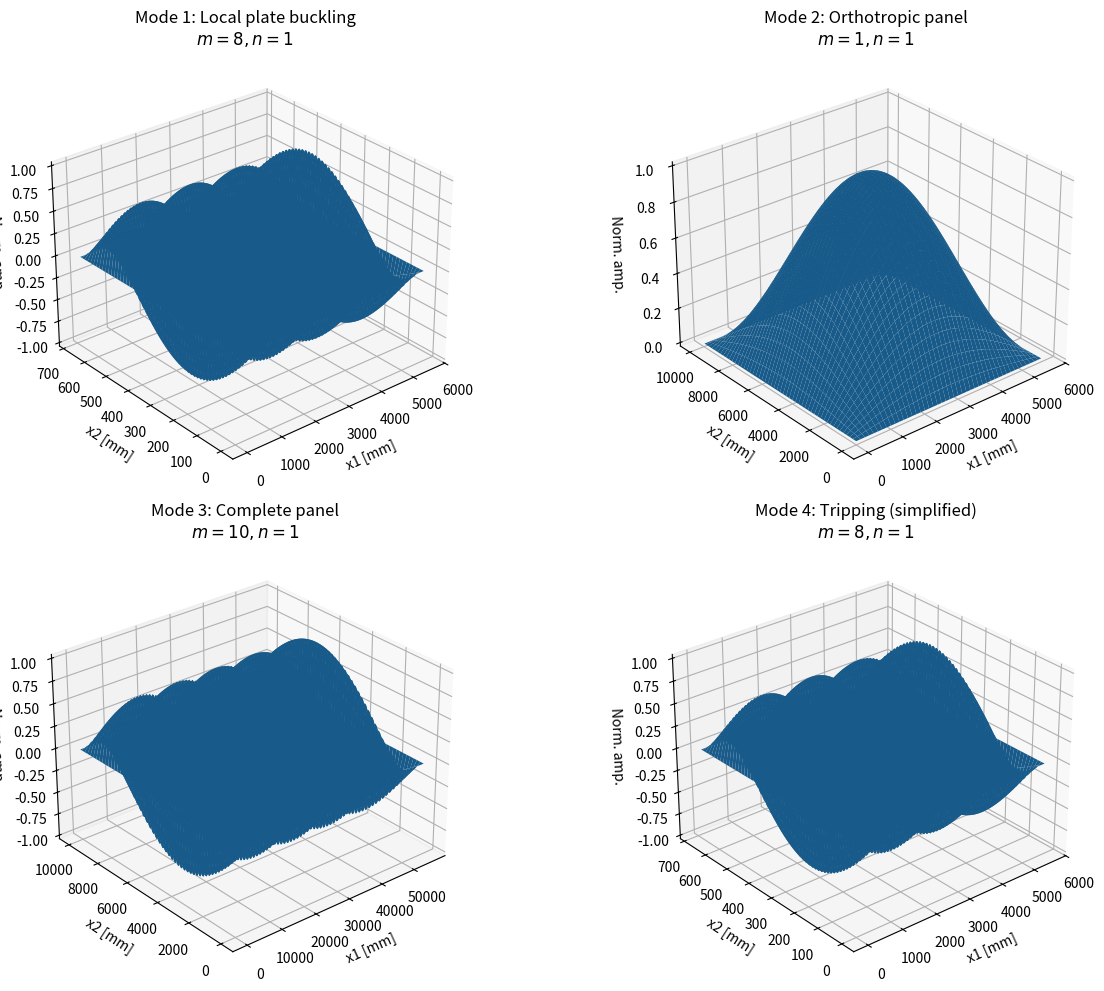

This chart was generated by the following Python code:
import math

# ============================================================
# B3 - Redesign with fewer transverse T-bar stiffeners
# Combined buckling script
# ============================================================

# -----------------------------
# MATERIAL
# -----------------------------
E = 210000.0          # MPa = N/mm^2
nu = 0.30
sigma_y = 250.0       # MPa
G = E / (2.0 * (1.0 + nu))

# -----------------------------
# GLOBAL PANEL GEOMETRY
# -----------------------------
a_pp = 55800.0        # mm, full panel length
b_pp = 9950.0         # mm, full panel width

# -----------------------------
# PLATE
# -----------------------------
t_plate = 6.5         # mm

# -----------------------------
# LONGITUDINAL STIFFENERS (unchanged)
# -----------------------------
b_p = 670.0           # spacing between longitudinals = plate field width
h_long = 160.0        # mm
t_long = 12.0         # mm

# In B3, half the transverse T-bars are removed
# Original spacing = 2800 mm -> new spacing = 5600 mm
a_p = 5600.0          # mm, distance between remaining transverse stiffeners

# -----------------------------
# TRANSVERSE T-BAR (redesigned)
# -----------------------------
# Problem text: 690/100 x 10/15 mm
# interpreted as:
#   web:    690 x 10 mm
#   flange: 100 x 15 mm
h_web_tr = 690.0      # mm
t_web_tr = 10.0       # mm
b_flange_tr = 100.0   # mm
t_flange_tr = 15.0    # mm

# distance from plate reference plane to flange centroid
d_tr = h_web_tr + t_flange_tr / 2.0   # mm

# -----------------------------
# PLATE RIGIDITY
# -----------------------------
D = E * t_plate**3 / (12.0 * (1.0 - nu**2))

# -----------------------------
# LONGITUDINAL SMEARED PROPERTIES
# -----------------------------
A1 = h_long * t_long
I1 = t_long * h_long**3 / 12.0
e1 = h_long / 2.0

a1 = A1 / (b_p * t_plate)
b1 = (E * I1) / (D * b_p)
c1 = e1 / t_plate + 0.5

D1 = D * (1.0 + b1 + (12.0 * (1.0 - nu**2) * a1 * c1**2) / (1.0 + a1))
h_bar = t_plate + A1 / b_p

# -----------------------------
# HELPER
# -----------------------------
def plasticity_corrected_stress(sigma_c, sigma_y):
    if sigma_c > sigma_y / 2.0:
        return sigma_y * (1.0 - sigma_y / (4.0 * sigma_c))
    return sigma_c

# ============================================================
# MODE 1: LOCAL BUCKLING OF PLATE BETWEEN STIFFENERS
# ============================================================
def sigma_c1(m, ap, bp, h, D):
    term = (m * bp / ap + ap / (m * bp))**2
    return term * D * math.pi**2 / (bp**2 * h)

def local_plate_buckling(m_max=40):
    sigma_min = float("inf")
    best_m = None

    for m in range(1, m_max + 1):
        sigma = sigma_c1(m, a_p, b_p, t_plate, D)
        if sigma < sigma_min:
            sigma_min = sigma
            best_m = m

    return best_m, sigma_min, plasticity_corrected_stress(sigma_min, sigma_y)

# ============================================================
# MODE 2: ORTHOTROPIC PANEL BETWEEN TRANSVERSE STIFFENERS
# ============================================================
def sigma_c2(m, n=1):
    term1 = (D1 / D) * (m * math.pi / a_p)**4
    term2 = 2.0 * (m * math.pi / a_p)**2 * (n * math.pi / b_pp)**2
    term3 = (n * math.pi / b_pp)**4

    return (D / h_bar) * (a_p / (m * math.pi))**2 * (term1 + term2 + term3)

def panel_between_transverse_buckling(m_max=40, n=1):
    sigma_min = float("inf")
    best_m = None

    for m in range(1, m_max + 1):
        sigma = sigma_c2(m, n)
        if sigma < sigma_min:
            sigma_min = sigma
            best_m = m

    return best_m, sigma_min, plasticity_corrected_stress(sigma_min, sigma_y)

# ============================================================
# MODE 3: COMPLETE PLATE PANEL
# Transverse stiffeners added as single beams
# ============================================================

# Effective width attached to each transverse beam
b_e = 1.1 * a_p / (1.0 + 2.0 * (a_p / b_pp)**2)

A_g = b_e * t_plate + h_web_tr * t_web_tr + b_flange_tr * t_flange_tr

e_g = (
    -0.5 * t_plate**2 * b_e
    + 0.5 * h_web_tr**2 * t_web_tr
    + b_flange_tr * t_flange_tr * d_tr
) / A_g

I_bar = (
    t_plate**3 * b_e / 3.0
    + h_web_tr**3 * t_web_tr / 3.0
    + b_flange_tr * t_flange_tr * d_tr**2
    - e_g**2 * A_g
)

I_f_tr = b_flange_tr**3 * t_flange_tr / 12.0

K_tr = (
    h_web_tr * t_web_tr**3
    + b_flange_tr * t_flange_tr**3
) / 3.0

# Remaining transverse stiffeners placed every 5600 mm
# inside the full 55.8 m panel
x_tr_list = [5600.0 * i for i in range(1, 10)]   # 5600, 11200, ..., 50400

def S_sum(m):
    return sum(math.sin(m * math.pi * x / a_pp)**2 for x in x_tr_list)

def C_sum(m):
    return sum(math.cos(m * math.pi * x / a_pp)**2 for x in x_tr_list)

def sigma_c3(m):
    alpha = m * math.pi / a_pp
    beta = math.pi / b_pp

    term1 = beta**4 * (D + (4.0 * E * I_bar / a_pp) * S_sum(m)) * alpha**(-2)
    term2 = D1 * alpha**2
    term3 = (2.0 / a_pp) * beta**2 * (
        D * a_pp + (G * K_tr + E * I_f_tr * d_tr**2 * beta**2) * C_sum(m)
    )

    return (term1 + term2 + term3) / h_bar

def complete_panel_buckling(m_max=40):
    sigma_min = float("inf")
    best_m = None

    for m in range(1, m_max + 1):
        sigma = sigma_c3(m)
        if sigma < sigma_min:
            sigma_min = sigma
            best_m = m

    return best_m, sigma_min, plasticity_corrected_stress(sigma_min, sigma_y)

# ============================================================
# MODE 4: TRIPPING OF LONGITUDINALS
# ============================================================
I_f_long = 0.0
K_long = h_long * t_long**3 / 3.0
I_p_long = h_long**3 * t_long / 3.0
d_long = h_long / 2.0

def sigma_c4(m, n=1):
    alpha = m * math.pi / a_p
    beta = n * math.pi / b_p

    numerator = (
        D * b_p * (alpha**2 + beta**2)**2
        + 2.0 * (G * K_long + E * I_f_long * d_long**2 * alpha**2) * alpha**2 * beta**2
    )

    denominator = alpha**2 * (b_p * t_plate + 2.0 * I_p_long * beta**2)

    return numerator / denominator

def tripping_buckling(m_max=40, n=1):
    sigma_min = float("inf")
    best_m = None

    for m in range(1, m_max + 1):
        sigma = sigma_c4(m, n)
        if sigma < sigma_min:
            sigma_min = sigma
            best_m = m

    return best_m, sigma_min, plasticity_corrected_stress(sigma_min, sigma_y)

# ============================================================
# MAIN
# ============================================================
if __name__ == "__main__":
    m1, s1, s1_corr = local_plate_buckling()
    m2, s2, s2_corr = panel_between_transverse_buckling()
    m3, s3, s3_corr = complete_panel_buckling()
    m4, s4, s4_corr = tripping_buckling()

    sigma_collapse = min(s3_corr, s4_corr)
    reserve = sigma_collapse - s1_corr
    reserve_ratio = reserve / s1_corr
    reserve_percent = reserve_ratio * 100.0

    print("====================================================")
    print("B3 REDESIGN - BUCKLING RESULTS")
    print("====================================================")
    print(f"D      = {D:.6e} Nmm")
    print(f"D1     = {D1:.6e} Nmm")
    print(f"h_bar  = {h_bar:.6f} mm")
    print(f"b_e    = {b_e:.3f} mm")
    print(f"I_bar  = {I_bar:.6e} mm^4")
    print(f"I_f_tr = {I_f_tr:.6e} mm^4")
    print(f"K_tr   = {K_tr:.6e} mm^4")
    print()

    print("1) Local plate buckling between stiffeners")
    print(f"   m = {m1}")
    print(f"   sigma_c1       = {s1:.3f} MPa")
    print(f"   sigma_c1,corr  = {s1_corr:.3f} MPa")
    print()

    print("2) Orthotropic panel between transverse stiffeners")
    print(f"   m = {m2}")
    print(f"   sigma_c2       = {s2:.3f} MPa")
    print(f"   sigma_c2,corr  = {s2_corr:.3f} MPa")
    print()

    print("3) Complete plate panel")
    print(f"   m = {m3}")
    print(f"   sigma_c3       = {s3:.3f} MPa")
    print(f"   sigma_c3,corr  = {s3_corr:.3f} MPa")
    print()

    print("4) Tripping of longitudinals")
    print(f"   m = {m4}")
    print(f"   sigma_c4       = {s4:.3f} MPa")
    print(f"   sigma_c4,corr  = {s4_corr:.3f} MPa")
    print()

    print("Collapse and reserve strength")
    print(f"   sigma_collapse = {sigma_collapse:.3f} MPa")
    print(f"   reserve        = {reserve:.3f} MPa")
    print(f"   reserve ratio  = {reserve_ratio:.3f}")
    print(f"   reserve [%]    = {reserve_percent:.1f}")
    print("====================================================")


    import numpy as np
import matplotlib.pyplot as plt

# ============================================================
# B3 - 3D plot of all critical buckling modes in one figure
# ============================================================

a_pp = 55800.0
b_pp = 9950.0
a_p = 5600.0
b_p = 670.0

m1, m2, m3, m4 = 8, 1, 10, 8
n = 1

def mode_shape(X, Y, a, b, m, n=1):
    return np.sin(m * np.pi * X / a) * np.sin(n * np.pi * Y / b)

fig = plt.figure(figsize=(14, 10))

cases = [
    (a_p,  b_p,  m1, n, "Mode 1: Local plate buckling"),
    (a_p,  b_pp, m2, n, "Mode 2: Orthotropic panel"),
    (a_pp, b_pp, m3, n, "Mode 3: Complete panel"),
    (a_p,  b_p,  m4, n, "Mode 4: Tripping (simplified)")
]

for i, (a, b, m, n_val, title) in enumerate(cases, start=1):
    ax = fig.add_subplot(2, 2, i, projection="3d")

    x = np.linspace(0, a, 180)
    y = np.linspace(0, b, 100)
    X, Y = np.meshgrid(x, y)
    Z = mode_shape(X, Y, a, b, m, n_val)

    ax.plot_surface(X, Y, Z, linewidth=0, antialiased=True)
    ax.set_title(f"{title}\n$m={m}, n={n_val}$")
    ax.set_xlabel("x1 [mm]")
    ax.set_ylabel("x2 [mm]")
    ax.set_zlabel("Norm. amp.")
    ax.view_init(elev=28, azim=-130)

plt.tight_layout()
plt.show()
